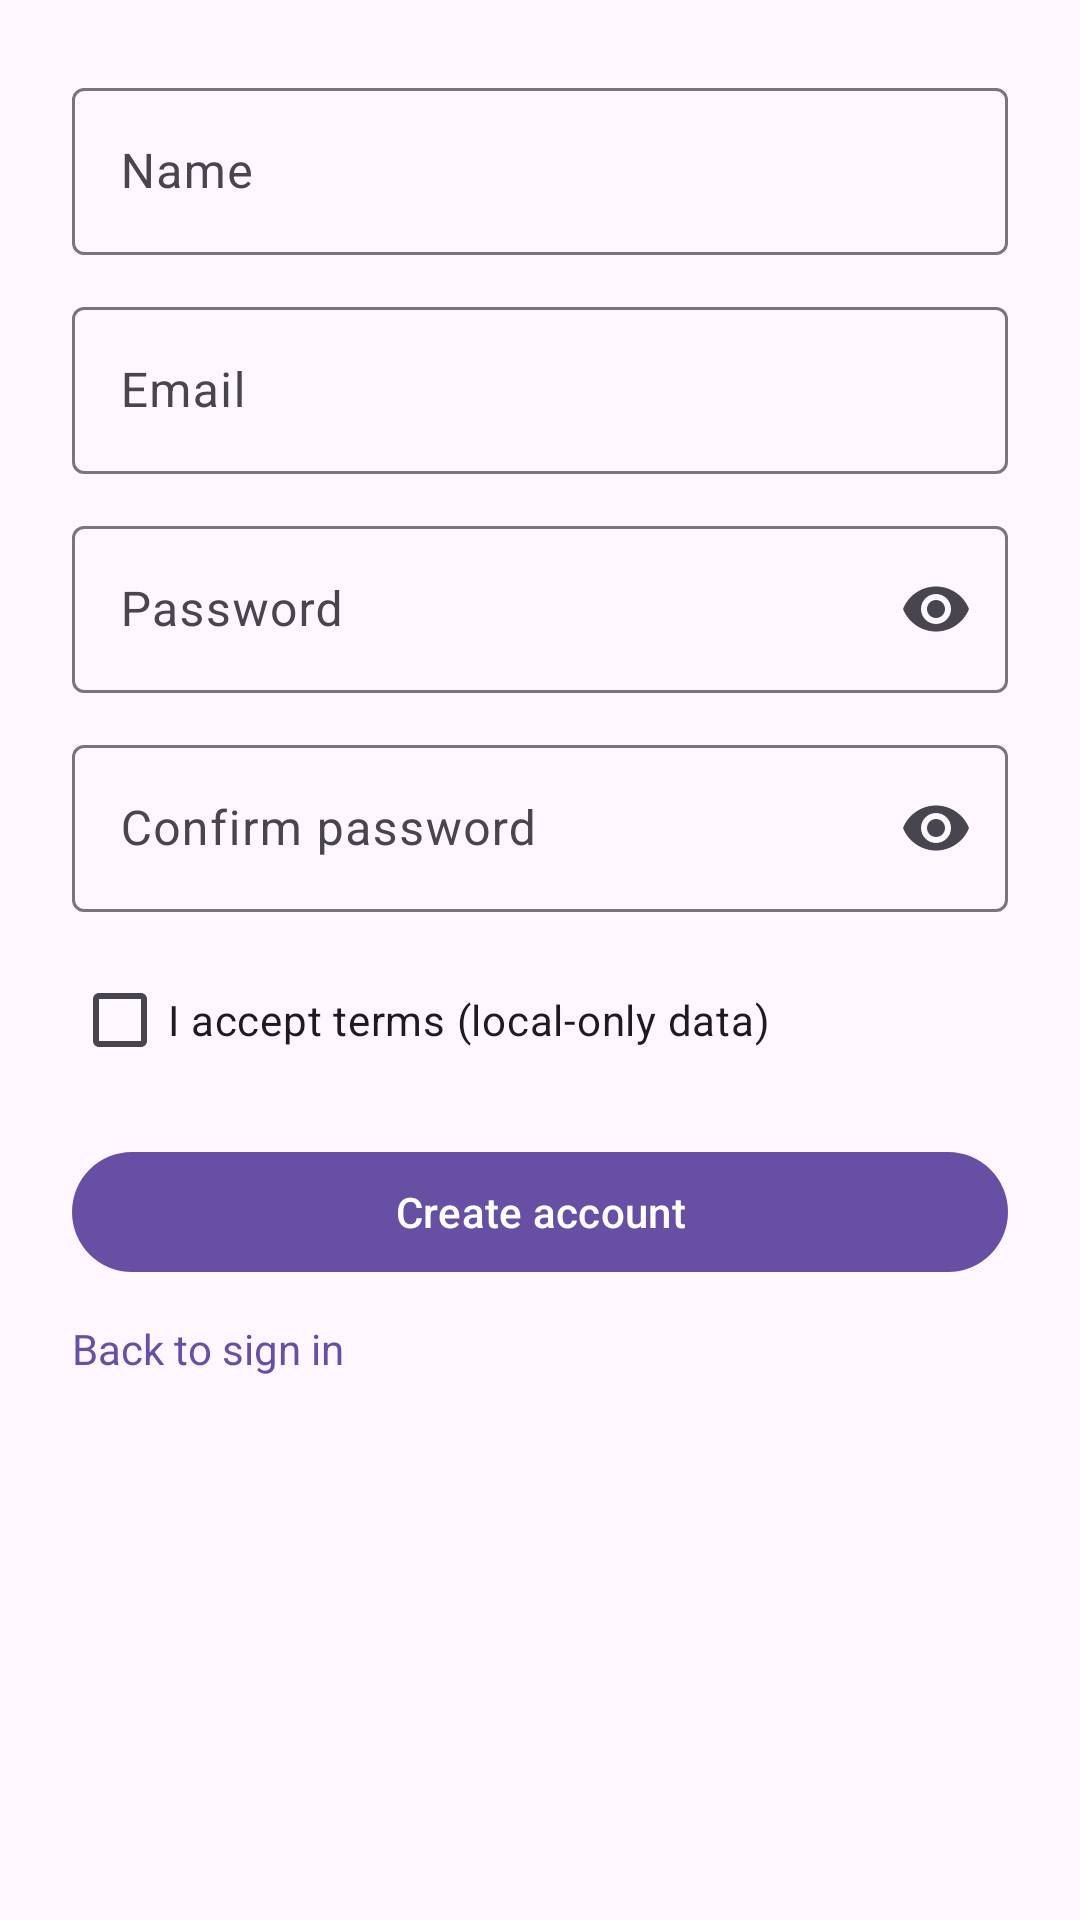

Layout XML and referenced resources for this Android screen:
<!-- AndroidManifest.xml: application theme Theme.Material3.DayNight.NoActionBar -->
<!-- res/layout/fragment_register.xml -->
<?xml version="1.0" encoding="utf-8"?>
<ScrollView xmlns:android="http://schemas.android.com/apk/res/android"
    xmlns:app="http://schemas.android.com/apk/res-auto"
    android:layout_width="match_parent"
    android:layout_height="match_parent"
    android:padding="24dp">

    <LinearLayout
        android:layout_width="match_parent"
        android:layout_height="wrap_content"
        android:orientation="vertical">

        <com.google.android.material.textfield.TextInputLayout
            android:hint="Name"
            android:layout_width="match_parent"
            android:layout_height="wrap_content">
            <com.google.android.material.textfield.TextInputEditText
                android:id="@+id/editName"
                android:layout_width="match_parent"
                android:layout_height="wrap_content"/>
        </com.google.android.material.textfield.TextInputLayout>

        <com.google.android.material.textfield.TextInputLayout
            android:hint="Email"
            android:layout_width="match_parent"
            android:layout_height="wrap_content"
            android:layout_marginTop="12dp">
            <com.google.android.material.textfield.TextInputEditText
                android:id="@+id/editEmail"
                android:inputType="textEmailAddress"
                android:layout_width="match_parent"
                android:layout_height="wrap_content"/>
        </com.google.android.material.textfield.TextInputLayout>

        <com.google.android.material.textfield.TextInputLayout
            android:hint="Password"
            app:endIconMode="password_toggle"
            android:layout_width="match_parent"
            android:layout_height="wrap_content"
            android:layout_marginTop="12dp">
            <com.google.android.material.textfield.TextInputEditText
                android:id="@+id/editPassword"
                android:inputType="textPassword"
                android:layout_width="match_parent"
                android:layout_height="wrap_content"/>
        </com.google.android.material.textfield.TextInputLayout>

        <com.google.android.material.textfield.TextInputLayout
            android:hint="Confirm password"
            app:endIconMode="password_toggle"
            android:layout_width="match_parent"
            android:layout_height="wrap_content"
            android:layout_marginTop="12dp">
            <com.google.android.material.textfield.TextInputEditText
                android:id="@+id/editConfirm"
                android:inputType="textPassword"
                android:layout_width="match_parent"
                android:layout_height="wrap_content"/>
        </com.google.android.material.textfield.TextInputLayout>

        <CheckBox
            android:id="@+id/cbTerms"
            android:layout_width="wrap_content"
            android:layout_height="wrap_content"
            android:text="I accept terms (local-only data)"
            android:layout_marginTop="12dp"/>

        <com.google.android.material.button.MaterialButton
            android:id="@+id/btnCreateAccount"
            android:layout_width="match_parent"
            android:layout_height="wrap_content"
            android:text="Create account"
            android:layout_marginTop="16dp"/>

        <TextView
            android:id="@+id/linkToSignIn"
            android:layout_width="wrap_content"
            android:layout_height="wrap_content"
            android:text="Back to sign in"
            android:textColor="?attr/colorPrimary"
            android:layout_marginTop="12dp"/>
    </LinearLayout>
</ScrollView>
<!-- resources referenced by this layout -->
<resources>

</resources>
